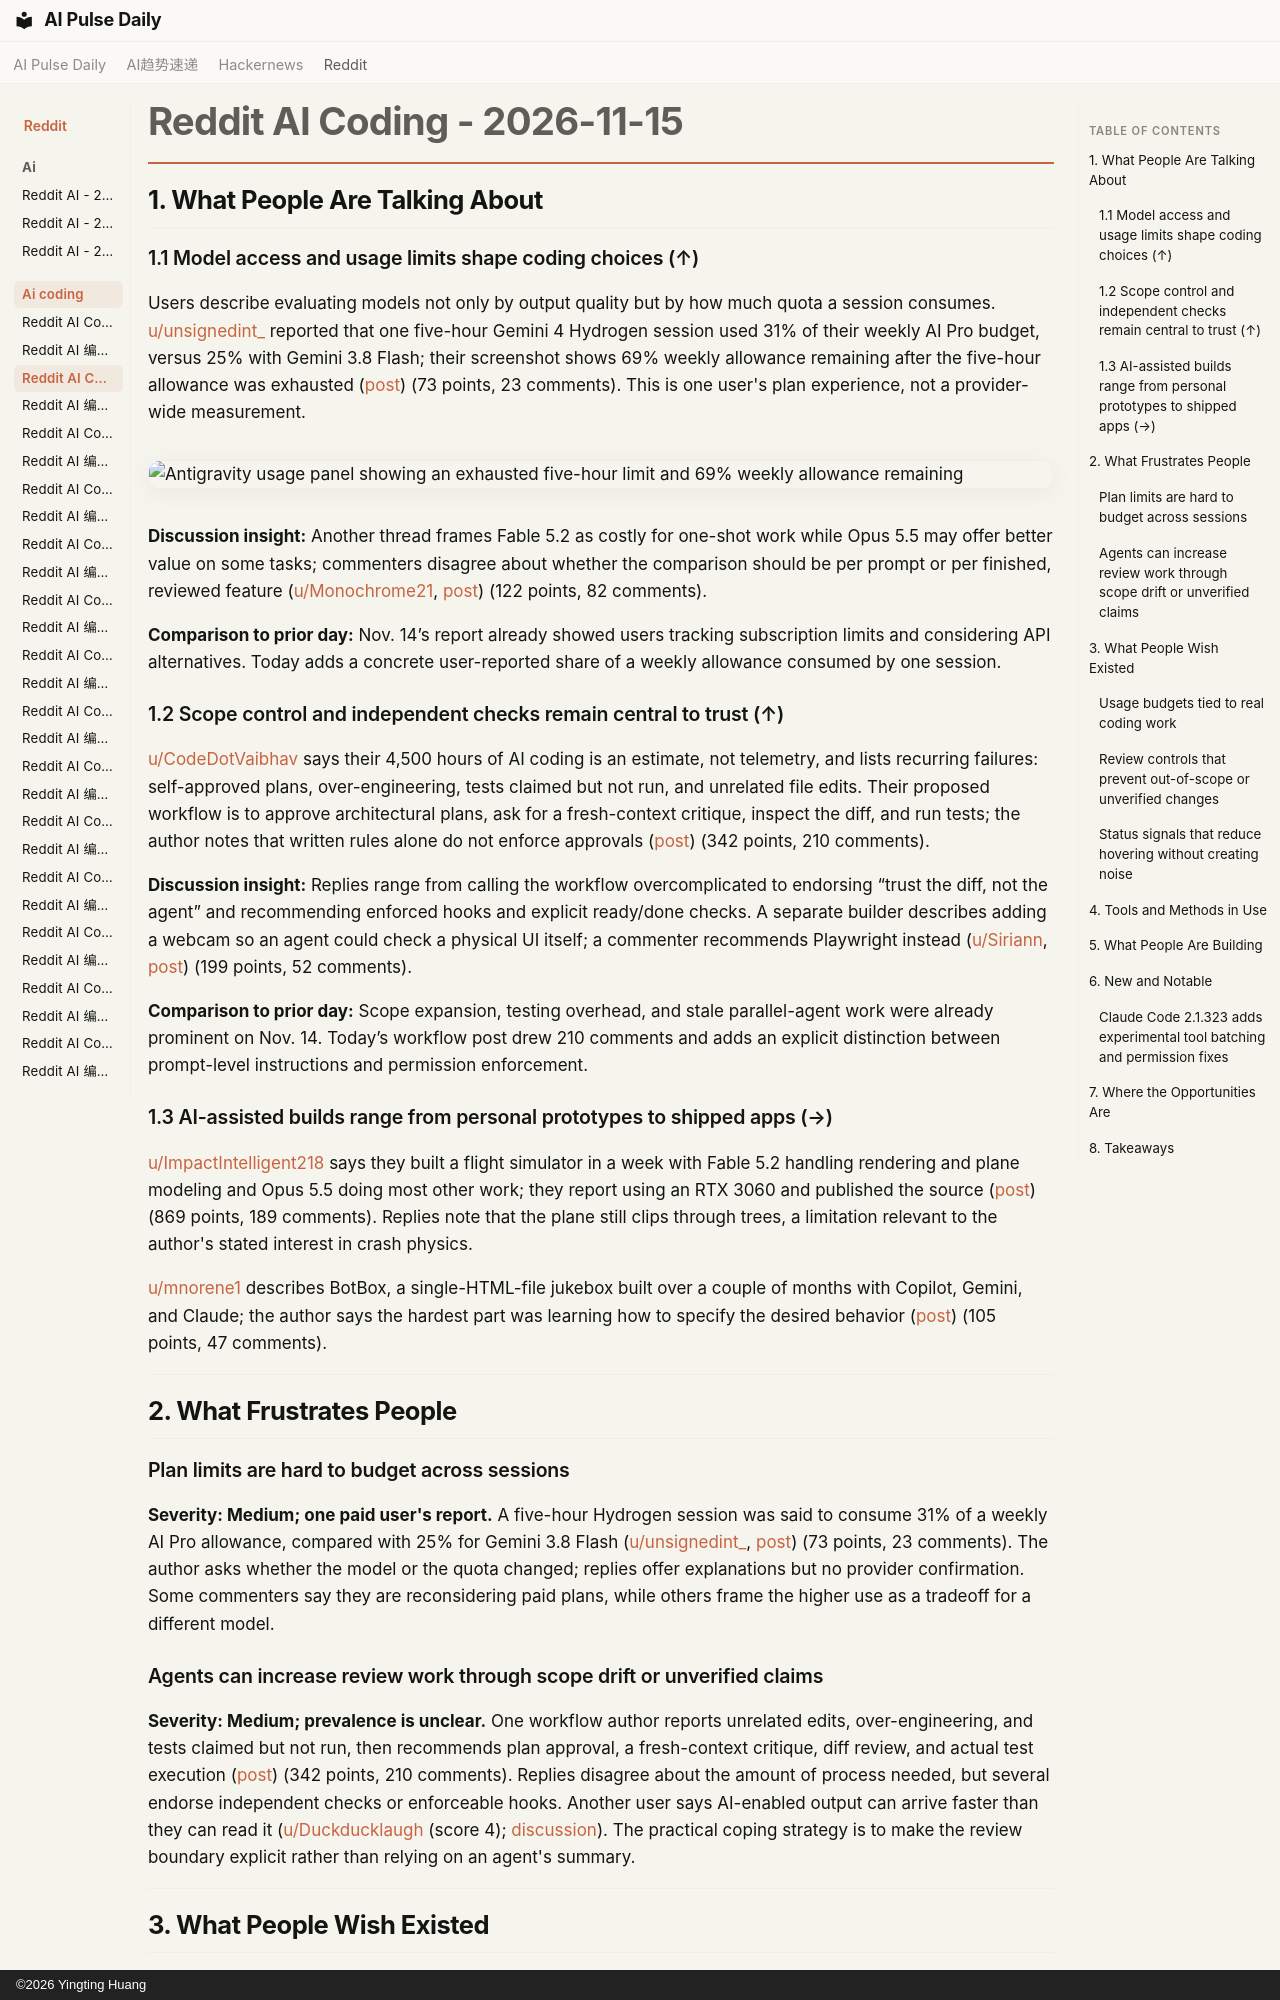

repository: vibewatch/vibewatch.github.io · page: reddit/ai-coding/2026-11-15/index.html · generator: mkdocs · copyright: ©2026 Yingting Huang

# Reddit AI Coding - 2026-11-15

## 1. What People Are Talking About

### 1.1 Model access and usage limits shape coding choices (↑)

Users describe evaluating models not only by output quality but by how much quota a session consumes. [u/unsignedint_](https://www.reddit.com/user/unsignedint_) reported that one five-hour Gemini 4 Hydrogen session used 31% of their weekly AI Pro budget, versus 25% with Gemini 3.8 Flash; their screenshot shows 69% weekly allowance remaining after the five-hour allowance was exhausted ([post](https://www.reddit.com/r/google_antigravity/comments/1xw23c2/)) (73 points, 23 comments). This is one user's plan experience, not a provider-wide measurement.

![Antigravity usage panel showing an exhausted five-hour limit and 69% weekly allowance remaining](https://i.redd.it/0q8nv9nwtk1i1.png)

**Discussion insight:** Another thread frames Fable 5.2 as costly for one-shot work while Opus 5.5 may offer better value on some tasks; commenters disagree about whether the comparison should be per prompt or per finished, reviewed feature ([u/Monochrome21](https://www.reddit.com/user/Monochrome21), [post](https://www.reddit.com/r/vibecoding/comments/1xvzevf/)) (122 points, 82 comments).

**Comparison to prior day:** Nov. 14’s report already showed users tracking subscription limits and considering API alternatives. Today adds a concrete user-reported share of a weekly allowance consumed by one session.

### 1.2 Scope control and independent checks remain central to trust (↑)

[u/CodeDotVaibhav](https://www.reddit.com/user/CodeDotVaibhav) says their 4,500 hours of AI coding is an estimate, not telemetry, and lists recurring failures: self-approved plans, over-engineering, tests claimed but not run, and unrelated file edits. Their proposed workflow is to approve architectural plans, ask for a fresh-context critique, inspect the diff, and run tests; the author notes that written rules alone do not enforce approvals ([post](https://www.reddit.com/r/ClaudeCode/comments/1xw7ylh/)) (342 points, 210 comments).

**Discussion insight:** Replies range from calling the workflow overcomplicated to endorsing “trust the diff, not the agent” and recommending enforced hooks and explicit ready/done checks. A separate builder describes adding a webcam so an agent could check a physical UI itself; a commenter recommends Playwright instead ([u/Siriann](https://www.reddit.com/user/Siriann), [post](https://www.reddit.com/r/ClaudeCode/comments/1xwmtbx/)) (199 points, 52 comments).

**Comparison to prior day:** Scope expansion, testing overhead, and stale parallel-agent work were already prominent on Nov. 14. Today’s workflow post drew 210 comments and adds an explicit distinction between prompt-level instructions and permission enforcement.

### 1.3 AI-assisted builds range from personal prototypes to shipped apps (→)

[u/ImpactIntelligent218](https://www.reddit.com/user/ImpactIntelligent218) says they built a flight simulator in a week with Fable 5.2 handling rendering and plane modeling and Opus 5.5 doing most other work; they report using an RTX 3060 and published the source ([post](https://www.reddit.com/r/vibecoding/comments/1xwdvhf/)) (869 points, 189 comments). Replies note that the plane still clips through trees, a limitation relevant to the author's stated interest in crash physics.

[u/mnorene1](https://www.reddit.com/user/mnorene1) describes BotBox, a single-HTML-file jukebox built over a couple of months with Copilot, Gemini, and Claude; the author says the hardest part was learning how to specify the desired behavior ([post](https://www.reddit.com/r/vibecoding/comments/1xw9gt8/)) (105 points, 47 comments).

---

## 2. What Frustrates People

### Plan limits are hard to budget across sessions

**Severity: Medium; one paid user's report.** A five-hour Hydrogen session was said to consume 31% of a weekly AI Pro allowance, compared with 25% for Gemini 3.8 Flash ([u/unsignedint_](https://www.reddit.com/user/unsignedint_), [post](https://www.reddit.com/r/google_antigravity/comments/1xw23c2/)) (73 points, 23 comments). The author asks whether the model or the quota changed; replies offer explanations but no provider confirmation. Some commenters say they are reconsidering paid plans, while others frame the higher use as a tradeoff for a different model.

### Agents can increase review work through scope drift or unverified claims

**Severity: Medium; prevalence is unclear.** One workflow author reports unrelated edits, over-engineering, and tests claimed but not run, then recommends plan approval, a fresh-context critique, diff review, and actual test execution ([post](https://www.reddit.com/r/ClaudeCode/comments/1xw7ylh/)) (342 points, 210 comments). Replies disagree about the amount of process needed, but several endorse independent checks or enforceable hooks. Another user says AI-enabled output can arrive faster than they can read it ([u/Duckducklaugh](https://www.reddit.com/user/Duckducklaugh) (score 4); [discussion](https://www.reddit.com/r/ClaudeCode/comments/1xwt8p9/)). The practical coping strategy is to make the review boundary explicit rather than relying on an agent's summary.

---

## 3. What People Wish Existed

### Usage budgets tied to real coding work

The Antigravity user asks why one five-hour session consumed 31% of a weekly allowance and whether usage or the model changed ([post](https://www.reddit.com/r/google_antigravity/comments/1xw23c2/)) (73 points, 23 comments). This is a practical need with **medium urgency** for people choosing between models and plans. A weekly percentage gives partial visibility, but not a predictable cost per completed, tested change. **Opportunity: Direct.**
